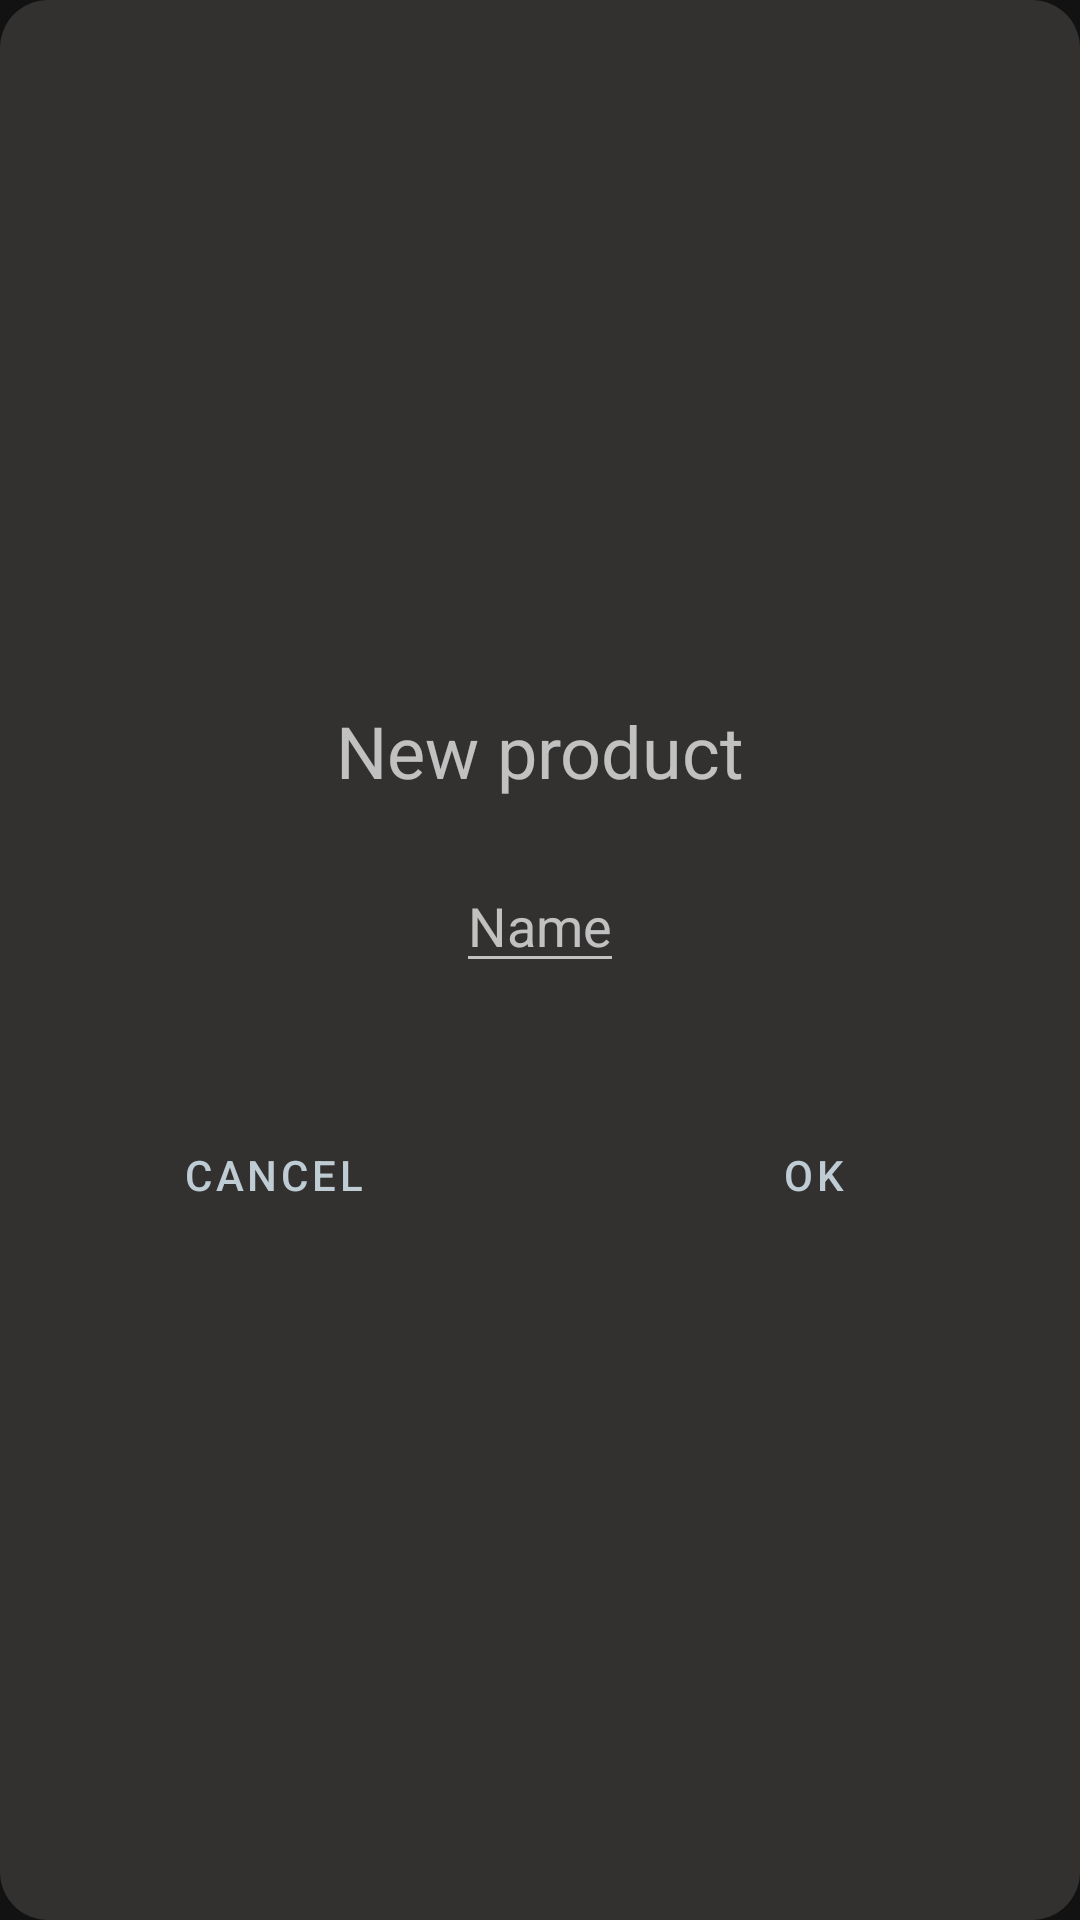

Produce the Android XML layout that renders to this screen, including the resource entries it uses.
<!-- AndroidManifest.xml: application theme Theme.MaterialComponents.NoActionBar -->
<!-- res/layout/dialog_add_product.xml -->
<?xml version="1.0" encoding="utf-8"?>
<LinearLayout xmlns:android="http://schemas.android.com/apk/res/android"
    android:layout_width="match_parent"
    android:layout_height="wrap_content"
    android:background="@drawable/primary_round_dialog"
    android:gravity="center"
    android:orientation="vertical">


    <com.google.android.material.textview.MaterialTextView
        android:layout_width="match_parent"
        android:layout_height="wrap_content"
        android:layout_marginTop="10dp"
        android:text="@string/new_product"
        android:textAlignment="center"
        android:textSize="24sp" />

    <com.google.android.material.textfield.TextInputEditText
        android:id="@+id/productNameEditText"
        android:layout_width="wrap_content"
        android:layout_height="wrap_content"
        android:layout_marginVertical="20dp"
        android:maxLength="15"
        android:hint="@string/product_name"
        android:textAlignment="center" />


    <com.google.android.material.textfield.TextInputEditText
        android:id="@+id/productCategoryEditText"
        android:layout_width="match_parent"
        android:layout_height="0dp"
        android:layout_weight="0.5"
        android:background="@color/transparent"
        android:hint="@string/product_category"
        android:enabled="false"
        android:visibility="gone"
        android:textAlignment="center" />

    <RadioGroup
        android:id="@+id/radio_group"
        android:layout_width="match_parent"
        android:layout_height="wrap_content"
        android:layout_gravity="center"/>

    <com.google.android.material.button.MaterialButton
        android:id="@+id/pick_category_button"
        android:layout_width="wrap_content"
        android:layout_height="wrap_content"
        android:layout_marginVertical="10dp"
        android:visibility="gone"
        android:text="@string/pick_category" />

    <LinearLayout
        android:layout_width="match_parent"
        android:layout_height="wrap_content"
        android:layout_marginTop="20dp">

        <com.google.android.material.button.MaterialButton
            android:id="@+id/dialog_cancel_button"
            android:layout_width="wrap_content"
            android:layout_height="wrap_content"
            android:layout_marginHorizontal="10dp"
            android:layout_weight="0.5"
            android:background="@color/transparent"
            android:text="@string/dialog_cancel"
            android:textColor="@color/light_grey" />

        <com.google.android.material.button.MaterialButton
            android:id="@+id/dialog_ok_button"
            android:layout_width="wrap_content"
            android:layout_height="wrap_content"
            android:layout_marginHorizontal="10dp"
            android:layout_weight="0.5"
            android:background="@color/transparent"
            android:text="@string/dialog_ok"
            android:textColor="@color/light_grey" />
    </LinearLayout>


</LinearLayout>
<!-- resources referenced by this layout -->
<resources>
  <color name="light_grey">#BFCCD4</color>
  <color name="transparent">#00000000</color>
  <!-- drawable primary_round_dialog (drawable) -->
  <shape xmlns:android="http://schemas.android.com/apk/res/android"
      android:shape="rectangle">
      <corners android:radius="16dp" />
      <solid android:color="@color/grey" />
  </shape>
  <string name="dialog_cancel">Cancel</string>
  <string name="dialog_ok">OK</string>
  <string name="new_product">New product</string>
  <string name="pick_category">Choose category</string>
  <string name="product_category">Category</string>
  <string name="product_name">Name</string>
  <color name="grey">#323130</color>
</resources>
